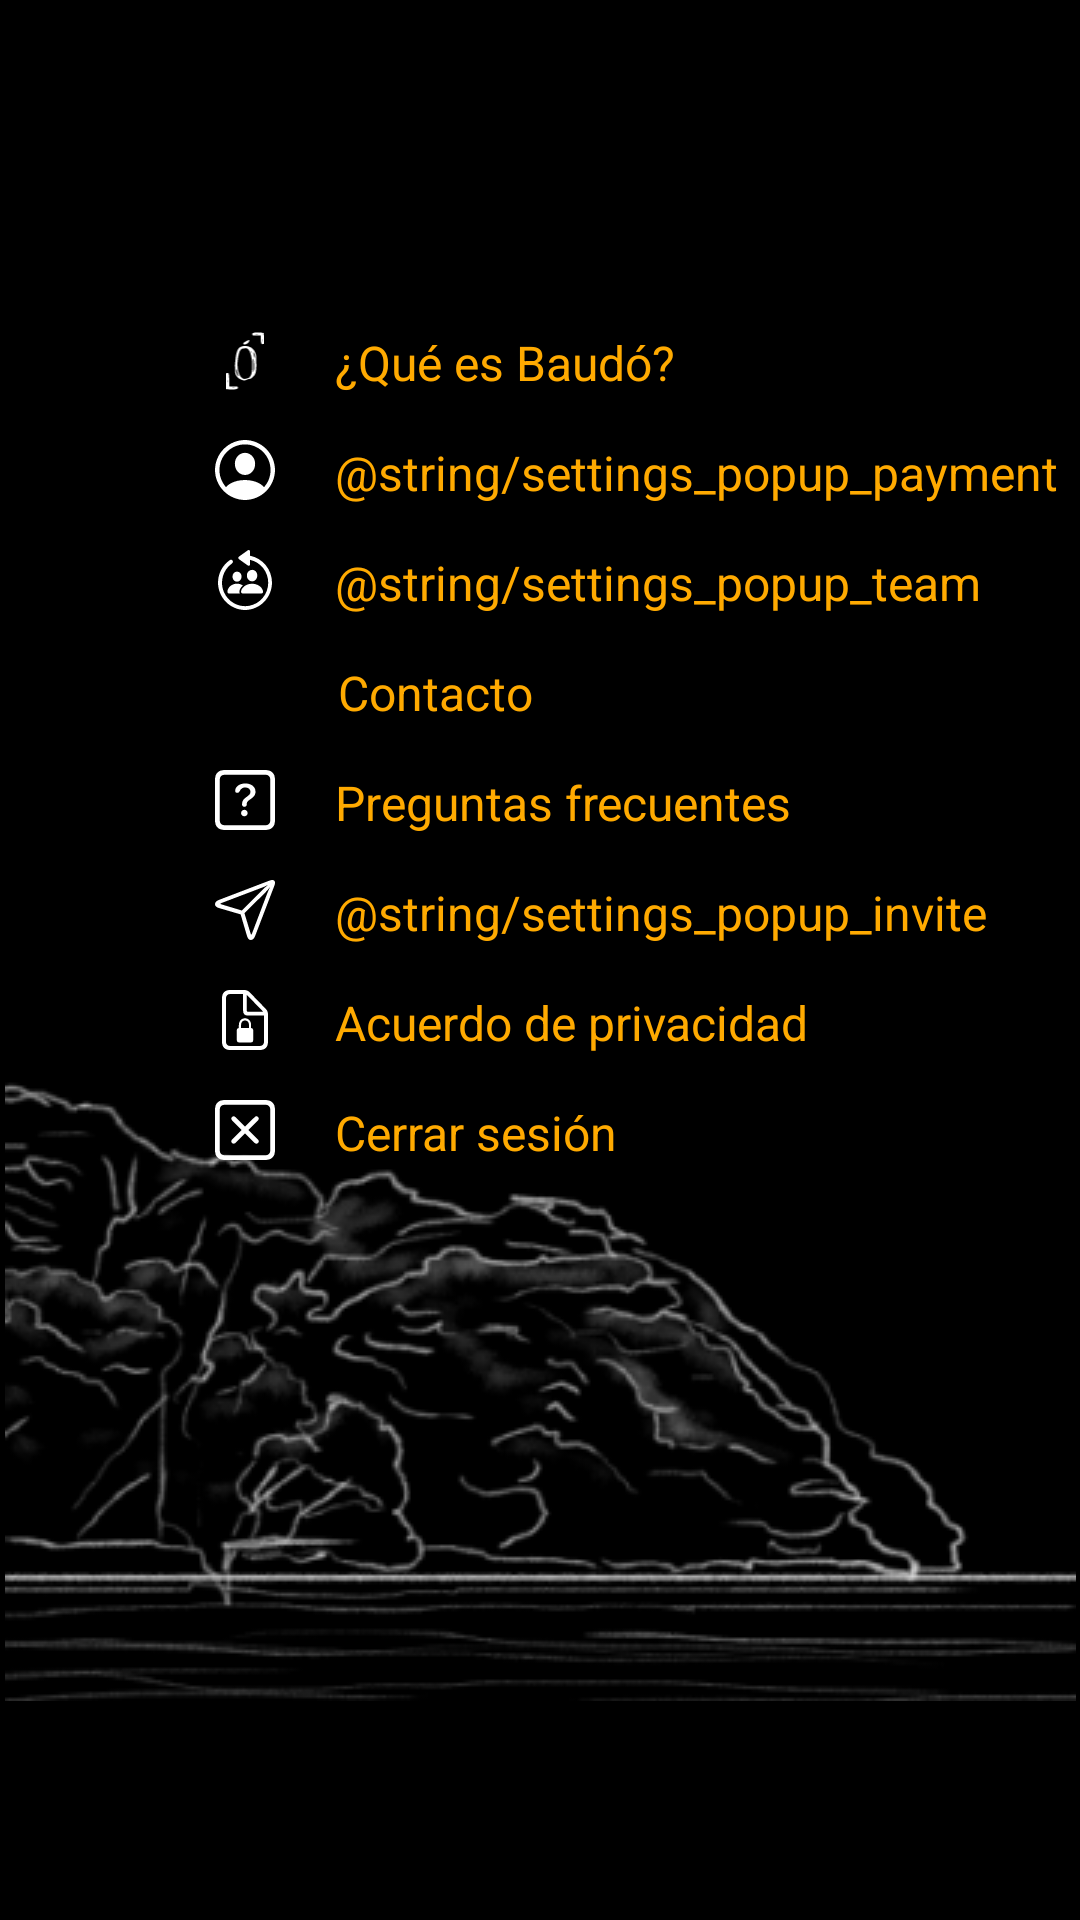

This screen was rendered from an Android layout file. Write that file and the resources it references.
<!-- AndroidManifest.xml: application theme Theme.BaudoApp -->
<!-- res/layout/fragment_settings_pop_up.xml -->
<?xml version="1.0" encoding="utf-8"?>
<androidx.constraintlayout.widget.ConstraintLayout xmlns:android="http://schemas.android.com/apk/res/android"
    xmlns:app="http://schemas.android.com/apk/res-auto"
    xmlns:tools="http://schemas.android.com/tools"
    android:layout_width="match_parent"
    android:layout_height="match_parent"
    tools:context=".fragments.SettingsPopUpFragment"
    android:background="@drawable/bottom_navigation_background">


    <LinearLayout
        android:layout_width="wrap_content"
        android:layout_height="wrap_content"
        android:layout_marginTop="80dp"
        android:background="@drawable/pop_background"
        android:orientation="vertical"
        android:paddingLeft="70dp"
        android:paddingTop="30dp"
        app:layout_constraintEnd_toEndOf="parent"
        app:layout_constraintStart_toStartOf="parent"
        app:layout_constraintTop_toTopOf="parent">

        <LinearLayout
            android:layout_width="wrap_content"
            android:layout_height="wrap_content"
            android:layout_marginBottom="15dp"
            android:orientation="horizontal">

            <ImageView
                android:id="@+id/imageView"
                android:layout_width="20dp"
                android:layout_height="20dp"
                android:layout_marginRight="20dp"
                android:src="@drawable/baudo" />

            <TextView
                android:id="@+id/settingsPopUpBaudo"
                android:layout_width="match_parent"
                android:layout_height="wrap_content"
                android:text="@string/settings_popup_baudo"
                android:textColor="#FFAA00"
                android:textSize="16sp" />
        </LinearLayout>

        <LinearLayout
            android:layout_width="wrap_content"
            android:layout_height="match_parent"
            android:layout_marginBottom="15dp"
            android:orientation="horizontal">

            <ImageView
                android:id="@+id/imageView7"
                android:layout_width="20dp"
                android:layout_height="20dp"
                android:layout_marginRight="20dp"
                android:src="@drawable/payment" />

            <TextView
                android:id="@+id/settingsPopUpPayment"
                android:layout_width="match_parent"
                android:layout_height="wrap_content"
                android:text="@string/settings_popup_payment"
                android:textColor="#FFAA00"
                android:textSize="16sp" />
        </LinearLayout>

        <LinearLayout
            android:layout_width="wrap_content"
            android:layout_height="match_parent"
            android:layout_marginBottom="15dp"
            android:orientation="horizontal">

            <ImageView
                android:id="@+id/imageView8"
                android:layout_width="20dp"
                android:layout_height="20dp"
                android:layout_marginRight="20dp"
                android:src="@drawable/team" />

            <TextView
                android:id="@+id/settingsPopUpTeam"
                android:layout_width="match_parent"
                android:layout_height="wrap_content"
                android:text="@string/settings_popup_team"
                android:textColor="#FFAA00"
                android:textSize="16sp" />
        </LinearLayout>

        <LinearLayout
            android:layout_width="wrap_content"
            android:layout_height="match_parent"
            android:layout_marginBottom="15dp"
            android:orientation="horizontal">

            <TextView
                android:id="@+id/settingsPopUpSupport"
                android:layout_width="match_parent"
                android:layout_height="wrap_content"
                android:paddingStart="41dp"
                android:text="@string/settings_popup_support"
                android:textColor="#FFAA00"
                android:textSize="16sp" />
        </LinearLayout>

        <LinearLayout
            android:layout_width="wrap_content"
            android:layout_height="match_parent"
            android:layout_marginBottom="15dp"
            android:orientation="horizontal">

            <ImageView
                android:id="@+id/imageView9"
                android:layout_width="20dp"
                android:layout_height="20dp"
                android:layout_marginRight="20dp"
                android:src="@drawable/faq" />

            <TextView
                android:id="@+id/settingsPopUpFaq"
                android:layout_width="match_parent"
                android:layout_height="wrap_content"
                android:text="@string/settings_popup_faq"
                android:textColor="#FFAA00"
                android:textSize="16sp" />
        </LinearLayout>

        <LinearLayout
            android:layout_width="wrap_content"
            android:layout_height="match_parent"
            android:layout_marginBottom="15dp"
            android:orientation="horizontal">

            <ImageView
                android:id="@+id/imageView10"
                android:layout_width="20dp"
                android:layout_height="20dp"
                android:layout_marginRight="20dp"
                android:src="@drawable/invite" />

            <TextView
                android:id="@+id/settingsPopUpInvite"
                android:layout_width="match_parent"
                android:layout_height="wrap_content"
                android:text="@string/settings_popup_invite"
                android:textColor="#FFAA00"
                android:textSize="16sp" />
        </LinearLayout>

        <LinearLayout
            android:layout_width="wrap_content"
            android:layout_height="match_parent"
            android:layout_marginBottom="15dp"
            android:orientation="horizontal">

            <ImageView
                android:id="@+id/imageView11"
                android:layout_width="20dp"
                android:layout_height="20dp"
                android:layout_marginRight="20dp"
                android:src="@drawable/privacy" />

            <TextView
                android:id="@+id/settingsPopUpPrivacy"
                android:layout_width="match_parent"
                android:layout_height="wrap_content"
                android:text="@string/settings_popup_privacy"
                android:textColor="#FFAA00"
                android:textSize="16sp" />
        </LinearLayout>

        <LinearLayout
            android:layout_width="wrap_content"
            android:layout_height="match_parent"
            android:layout_marginBottom="15dp"
            android:orientation="horizontal">

            <ImageView
                android:id="@+id/imageView12"
                android:layout_width="20dp"
                android:layout_height="20dp"
                android:layout_marginRight="20dp"
                android:src="@drawable/disconnect" />

            <TextView
                android:id="@+id/settingsPopUpDisconnect"
                android:layout_width="match_parent"
                android:layout_height="wrap_content"
                android:text="@string/settings_popup_disconnect"
                android:textColor="#FFAA00"
                android:textSize="16sp" />
        </LinearLayout>
    </LinearLayout>
</androidx.constraintlayout.widget.ConstraintLayout>
<!-- resources referenced by this layout -->
<resources>
  <!-- drawable bottom_navigation_background (drawable) -->
  <?xml version="1.0" encoding="utf-8"?>
  <shape xmlns:android="http://schemas.android.com/apk/res/android">
      <solid android:color="@color/black"
          android:alpha="0.5"/>
  </shape>
  <!-- drawable invite (drawable) -->
  <vector xmlns:android="http://schemas.android.com/apk/res/android"
      android:width="18dp"
      android:height="18dp"
      android:viewportWidth="18"
      android:viewportHeight="18">
    <group>
      <clip-path
          android:pathData="M0,0h18v18h-18z"/>
      <path
          android:pathData="M10.769,18C11.351,18 11.759,17.519 12.06,16.74L17.782,1.783C17.915,1.484 17.992,1.163 18.009,0.836C18.018,0.723 18.002,0.609 17.962,0.503C17.922,0.397 17.86,0.301 17.779,0.221C17.699,0.142 17.602,0.081 17.495,0.042C17.388,0.004 17.274,-0.01 17.162,-0C16.837,0.016 16.519,0.093 16.223,0.226L1.199,5.967C0.503,6.234 0,6.649 0,7.231C0,7.958 0.546,8.215 1.344,8.457L7.689,10.315L9.536,16.595C9.774,17.429 10.037,18 10.769,18ZM8.031,9.15L1.913,7.304C1.715,7.247 1.666,7.195 1.666,7.125C1.666,7.054 1.711,6.989 1.892,6.925L14.202,2.25C14.809,2.023 15.396,1.722 15.951,1.466C15.455,1.869 14.791,2.393 14.392,2.789L8.031,9.15ZM10.877,16.346C10.8,16.346 10.757,16.284 10.694,16.092L8.838,9.971L15.21,3.626C15.611,3.222 16.144,2.554 16.545,2.039C16.287,2.594 15.983,3.186 15.75,3.805L11.075,16.119C11.011,16.289 10.961,16.346 10.877,16.346Z"
          android:fillColor="#ffffff"/>
    </group>
  </vector>
  <!-- drawable privacy (drawable) -->
  <vector xmlns:android="http://schemas.android.com/apk/res/android"
      android:width="14dp"
      android:height="18dp"
      android:viewportWidth="14"
      android:viewportHeight="18">
    <path
        android:pathData="M4.507,14.967C4.507,15.495 4.727,15.735 5.225,15.735H8.777C9.267,15.735 9.502,15.495 9.502,14.967V12.183C9.502,11.688 9.282,11.448 8.859,11.419V10.565C8.859,9.319 8.108,8.483 6.998,8.483C5.887,8.483 5.133,9.319 5.133,10.565V11.421C4.705,11.45 4.498,11.69 4.498,12.185L4.507,14.967ZM5.804,11.412V10.503C5.804,9.671 6.282,9.121 7.007,9.121C7.731,9.121 8.213,9.671 8.213,10.503V11.419L5.804,11.412ZM2.524,18H11.47C13.149,18 14,17.137 14,15.44V7.662C14,6.674 13.877,6.238 13.265,5.608L8.479,0.74C7.9,0.136 7.413,0 6.53,0H2.524C0.854,0 0,0.863 0,2.56V15.44C0,17.144 0.847,18 2.524,18ZM2.583,16.805C1.666,16.805 1.192,16.314 1.192,15.418V2.582C1.192,1.701 1.666,1.195 2.589,1.195H6.418V6.176C6.418,7.189 6.93,7.677 7.915,7.677H12.804V15.418C12.804,16.314 12.328,16.805 11.411,16.805H2.583ZM8.047,6.55C7.685,6.55 7.535,6.401 7.535,6.04V1.431L12.569,6.55H8.047Z"
        android:fillColor="#ffffff"/>
  </vector>
  <string name="settings_popup_baudo">¿Qué es Baudó?</string>
  <string name="settings_popup_disconnect">Cerrar sesión</string>
  <string name="settings_popup_faq">Preguntas frecuentes</string>
  <string name="settings_popup_privacy">Acuerdo de privacidad</string>
  <string name="settings_popup_support">Contacto</string>
  <style name="Theme.BaudoApp" parent="Theme.AppCompat.Light.NoActionBar">
          
          <item name="colorPrimary">@color/purple_500</item>
          <item name="colorPrimaryVariant">@color/purple_700</item>
          <item name="colorOnPrimary">@color/white</item>
          
          <item name="colorSecondary">@color/teal_200</item>
          <item name="colorSecondaryVariant">@color/teal_700</item>
          <item name="colorOnSecondary">@color/black</item>
          
          <item name="android:statusBarColor">@color/black</item>
          
      </style>
  <color name="black">#FF000000</color>
  <color name="purple_500">#FF6200EE</color>
  <color name="purple_700">#FF3700B3</color>
  <color name="white">#FFFFFFFF</color>
  <color name="teal_200">#FF03DAC5</color>
  <color name="teal_700">#FF018786</color>
</resources>
